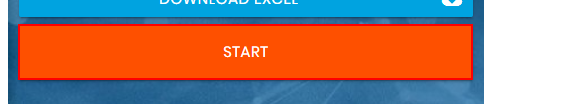
Workflow: Main

Step 1: click on the button

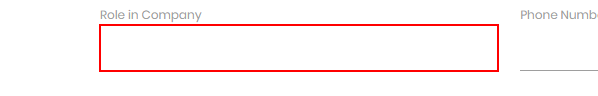
Step 2: type [role] into the text box

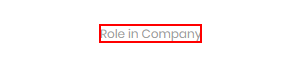
Step 3: Find role on the label 'Role in Company' in window 'Rpa Challenge' (chrome.exe)

Step 4: type [firstName] into the text box (no picture)

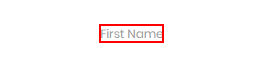
Step 5: Find first name on the label 'First Name' in window 'Rpa Challenge' (chrome.exe)

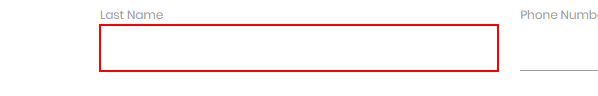
Step 6: type [lastName] into the text box

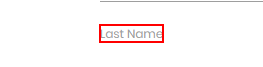
Step 7: Find last name on the label 'Last Name' in window 'Rpa Challenge' (chrome.exe)

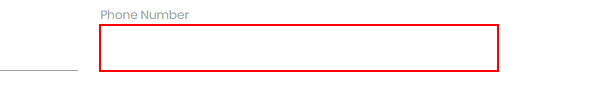
Step 8: type [phone] into the text box

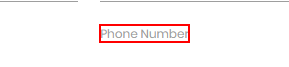
Step 9: Find phone number on the label 'Phone Number' in window 'Rpa Challenge' (chrome.exe)

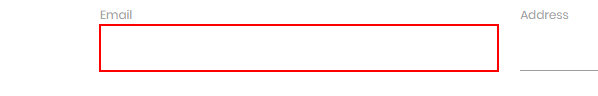
Step 10: type [email] into the text box

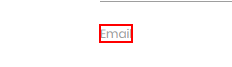
Step 11: Find email on the label 'Email' in window 'Rpa Challenge' (chrome.exe)

Step 12: type [address] into the text box (no picture)

Step 13: Find address on the label 'Address' in window 'Rpa Challenge' (chrome.exe) (no picture)

Step 14: type [companyName] into the text box (no picture)

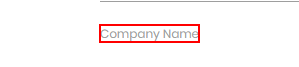
Step 15: Find company name on the label 'Company Name' in window 'Rpa Challenge' (chrome.exe)

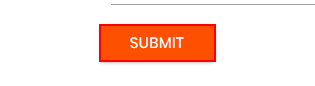
Step 16: click on the text box in window 'Rpa Challenge' (chrome.exe)
